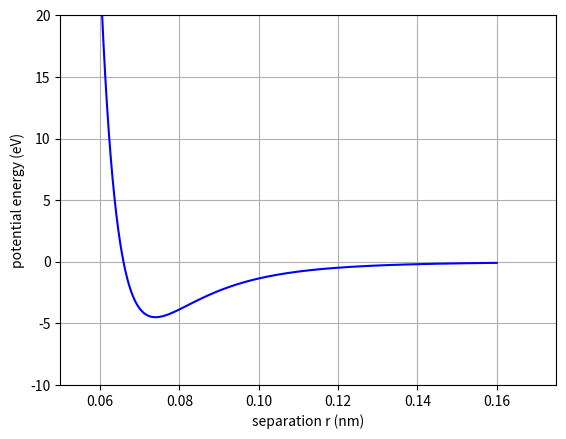

Reproduce this figure in Python.
# %%
import numpy as np
import matplotlib.pyplot as plt


r = np.linspace(0.0001, 0.16, 100000)
a = 0.074
Uo = 4.5
p = (a / r) ** 12
p2 = (a / r) ** 6

U = Uo * (p - 2 * p2)
plt.close("all")
plt.plot(r, U, "b-")
plt.xlim(0.05, 0.175)
plt.ylim(-10, 20)
plt.xlabel("separation r (nm)")
plt.ylabel("potential energy (eV)")
plt.grid(True)
plt.show()


# %%
